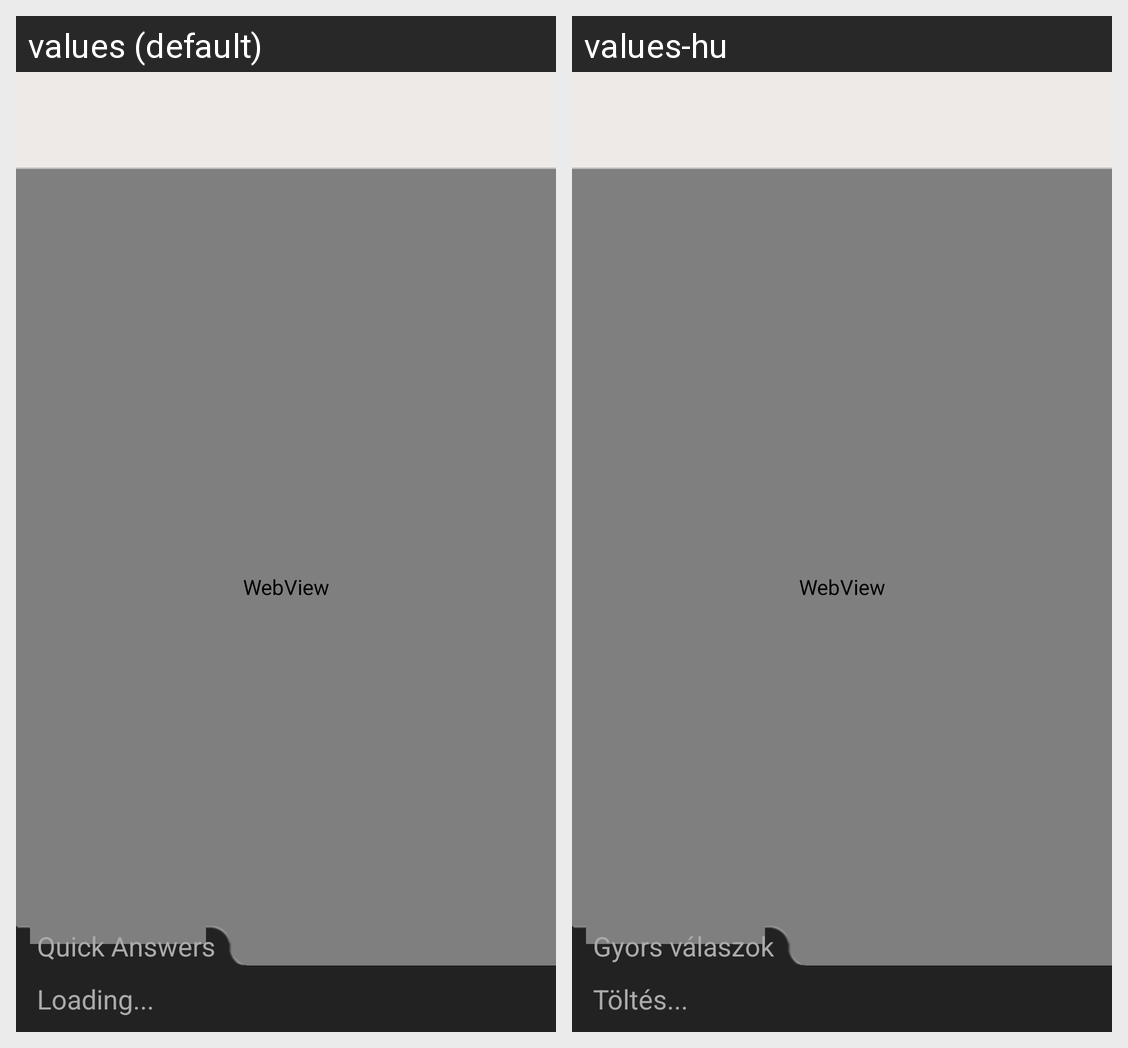

Translations of the strings shown on this Android screen, per locale in the grid:
Android screen res/layout/email_displayer.xml rendered under 2 locales, left to right: values (default), values-hu. Device: Nexus 5 (rendered at 1080×1920; each locale shown at half size, 540×960, under a caption strip naming it); theme CustomActionBarTheme.
Strings drawn on this screen, with the default value and each locale's value (text and hints the layout hard-codes, and strings that could not be matched under every locale, appear in the picture but are not listed):

quick_answers
  values: Quick Answers
  values-hu: Gyors válaszok

loading
  values: Loading...
  values-hu: Töltés...
